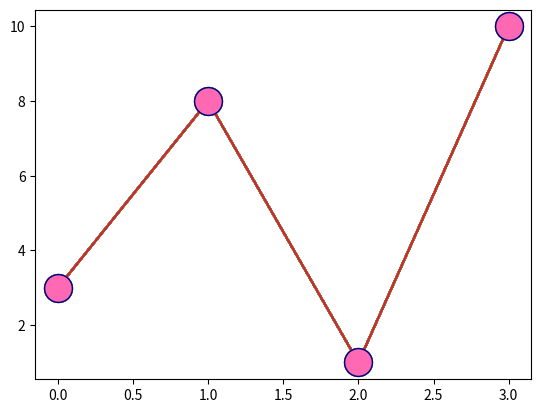

Recreate this plot in Python.
#https://www.w3schools.com/python/matplotlib_markers.asp
#Python Matplotlib Markers 繪圖庫標記
#Markers 標記
#You can use the keyword argument marker to emphasize each point with a specified marker:
#您可以使用關鍵字參數標記來強調每個點，並指定標記：
print("--------------------------用圓圈標記每個點")
#Mark each point with a circle: 用圓圈標記每個點：
import matplotlib.pyplot as plt
import numpy as np
ypoints = np.array([3, 8, 1, 10])
plt.plot(ypoints, marker = 'o')
plt.show()
#用星標記每個點：
plt.plot(ypoints, marker = '*')
plt.show()
#Marker Reference 標記參考
#You can choose any of these markers:
#您可以選擇以下任何標記：
plt.plot(ypoints, marker = '.') #Point
plt.show()
plt.plot(ypoints, marker = ',') #Pixel
plt.show()
plt.plot(ypoints, marker = 'x') #X
plt.show()
plt.plot(ypoints, marker = 'X') #X (filled)
plt.show()
plt.plot(ypoints, marker = '+') #Plus
plt.show()
plt.plot(ypoints, marker = 'P') #Plus (filled)	
plt.show()
plt.plot(ypoints, marker = 's') #Square
plt.show()
plt.plot(ypoints, marker = 'D') #Diamond
plt.show()
plt.plot(ypoints, marker = 'd') #Diamond (thin)	
plt.show()
plt.plot(ypoints, marker = 'p') #Pentagon五角形
plt.show()
plt.plot(ypoints, marker = 'H') #Hexagon六角形
plt.show()
plt.plot(ypoints, marker = 'h') #Hexagon六角形
plt.show()
plt.plot(ypoints, marker = 'v') #Triangle Down倒三角	
plt.show()
plt.plot(ypoints, marker = '^') #Triangle Up正三角	
plt.show()
plt.plot(ypoints, marker = '<') #Triangle Left左三角
plt.show()
plt.plot(ypoints, marker = '>') #Triangle Right右三角
plt.show()
plt.plot(ypoints, marker = '1') #Tri Down
plt.show()
plt.plot(ypoints, marker = '2') #Tri Up
plt.show()
plt.plot(ypoints, marker = '3') #Tri Left
plt.show()
plt.plot(ypoints, marker = '4') #Tri Right
plt.show()
plt.plot(ypoints, marker = '|') #Vline垂直線
plt.show()
plt.plot(ypoints, marker = '_') #Hline水平線
plt.show()

print("---------------用圓圈標記每個點,'o:r'(r:紅色)")
#Format Strings fmt 格式字串 fmt
#You can use also use the shortcut string notation parameter to specify the marker.
#您也可以使用快捷方式字串符號參數來指定標記。
#This parameter is also called fmt, and is written with this syntax:
#此參數也稱為 fmt，並用此語法編寫：
#marker|line|color
#標記|線|顏色
#Mark each point with a circle:
#用圓圈標記每個點：
import matplotlib.pyplot as plt
import numpy as np
ypoints = np.array([3, 8, 1, 10])
plt.plot(ypoints, 'o:r')
plt.show()
#The marker value can be anything from the Marker Reference above.
#標記值可以是上面的標記參考的任何東西。
#The line value can be one of the following:
#線值可以是以下值之一：
print("------------------------------------線參考")
#Line Reference
#線參考
plt.plot(ypoints, '-') #Solid line實心線
plt.show()
plt.plot(ypoints, ':') #Dotted line點虛線
plt.show()
plt.plot(ypoints, '--') #Dashed line線虛線	
plt.show()
plt.plot(ypoints, '-.') #Dashed/dotted line虛線/虛線(線+點)
plt.show()
#Note: If you leave out the line value in the fmt parameter, no line will be plottet.
#注意：如果遺漏了 fmt 參數中的線值，則不會繪製任何線。
#The short color value can be one of the following:
#短色值可是以下顏色之一：

print("----------------------------------顏色參考")
#Color Reference
#顏色參考
plt.plot(ypoints, 'r') #Red紅色
plt.show()
plt.plot(ypoints, 'g') #Green綠色
plt.show()
plt.plot(ypoints, 'b') #Blue藍色
plt.show()
plt.plot(ypoints, 'c') #Cyan青色
plt.show()
plt.plot(ypoints, 'm') #Magenta紫色
plt.show()
plt.plot(ypoints, 'y') #Yellow黃色
plt.show()
plt.plot(ypoints, 'k') #Black黑色
plt.show()
plt.plot(ypoints, 'w') #White白色
plt.show()

print("----------------------------------標記大小")
#Marker Size 標記大小
#You can use the keyword argument markersize or the shorter version, ms to set the size of the markers:
#您可以使用關鍵字參數標記或較短的版本 ms 來設定標記的大小：
#Set the size of the markers to 20:
#將標籤大小設定為 20：
import matplotlib.pyplot as plt
import numpy as np
ypoints = np.array([3, 8, 1, 10])
plt.plot(ypoints, 'o-.m', ms = 20)
plt.show()
#Format Strings fmt 格式字串 fmt
#"o(標記)--(線)r(顏色)"
#marker|line|color
#標記|線|顏色

print("----------------------------在標記的邊緣上色")
#Marker Color 標記顏色
#You can use the keyword argument markeredgecolor or the shorter mec to set the color of the edge of the markers:
#您可以使用關鍵字參數標記顏色或較短的 mec 來設定標記邊緣的顏色：
#Set the EDGE color to red:
#將 邊緣 顏色設定為紅色：
import matplotlib.pyplot as plt
import numpy as np
ypoints = np.array([3, 8, 1, 10])
plt.plot(ypoints, marker = 'o', ms = 20, mec = 'r')
plt.show()
#mec = 'r'標記的邊緣色
#ms = 20標記的大小
#You can use the keyword argument markerfacecolor or the shorter mfc to set the color inside the edge of the markers:
#您可以使用關鍵字參數標記面色或較短的 mfc 設定標記邊緣內的顏色：
#Set the FACE color to red:
print("-------------------------將面部顏色設定為紅色")
#將面部顏色設定為紅色：
import matplotlib.pyplot as plt
import numpy as np
ypoints = np.array([3, 8, 1, 10])
plt.plot(ypoints, marker = 'o', ms = 20, mfc = 'r')
plt.show()
plt.plot(ypoints, 'D:y', ms = 10, mec = 'm')
plt.show()
#mfc = marker face color標記面部顏色
#mec = marker edge color標記邊緣顏色
#Use both the mec and mfc arguments to color of the entire marker:
#使用 mec 和 mfc 參數來著色整個標記：
#Set the color of both the edge and the face to red:
print("--------------------將邊緣和面部的顏色設定為紅色")
#將邊緣和面部的顏色設定為紅色：
import matplotlib.pyplot as plt
import numpy as np
ypoints = np.array([3, 8, 1, 10])
plt.plot(ypoints, marker = 'o', ms = 10, mec = 'r', mfc = 'y')
plt.show()
#You can also use Hexadecimal color values:
#您也可以使用六價色值
#https://www.w3schools.com/colors/colors_hexadecimal.asp
#Mark each point with a beautiful green color:
print("-------------用六價色值--用美麗的綠色標記每個點")
#用美麗的綠色標記每個點：
plt.plot(ypoints, marker = 'o', ms = 20, mec = '#4CAF50', mfc = '#4CAF50')
plt.show()
#Or any of the 140 supported color names.
#或 140 個支援顏色名稱中的任何一個。
#https://www.w3schools.com/colors/colors_names.asp
plt.plot(ypoints, '^-.', ms = 10, mec = '#4CAF50',mfc = 'Navy')
plt.show()
#mec = '六價色值'或'名稱'
#mfc = '六價色值'或'名稱'
#Mark each point with the color named "hotpink":
print("-------------用色值名稱--用美麗的顏色標記每個點")
#用名為「粉紅」的顏色標記每個點：
plt.plot(ypoints, marker = 'o', ms = 20, mec = 'Navy', mfc = 'hotpink')
plt.show()
